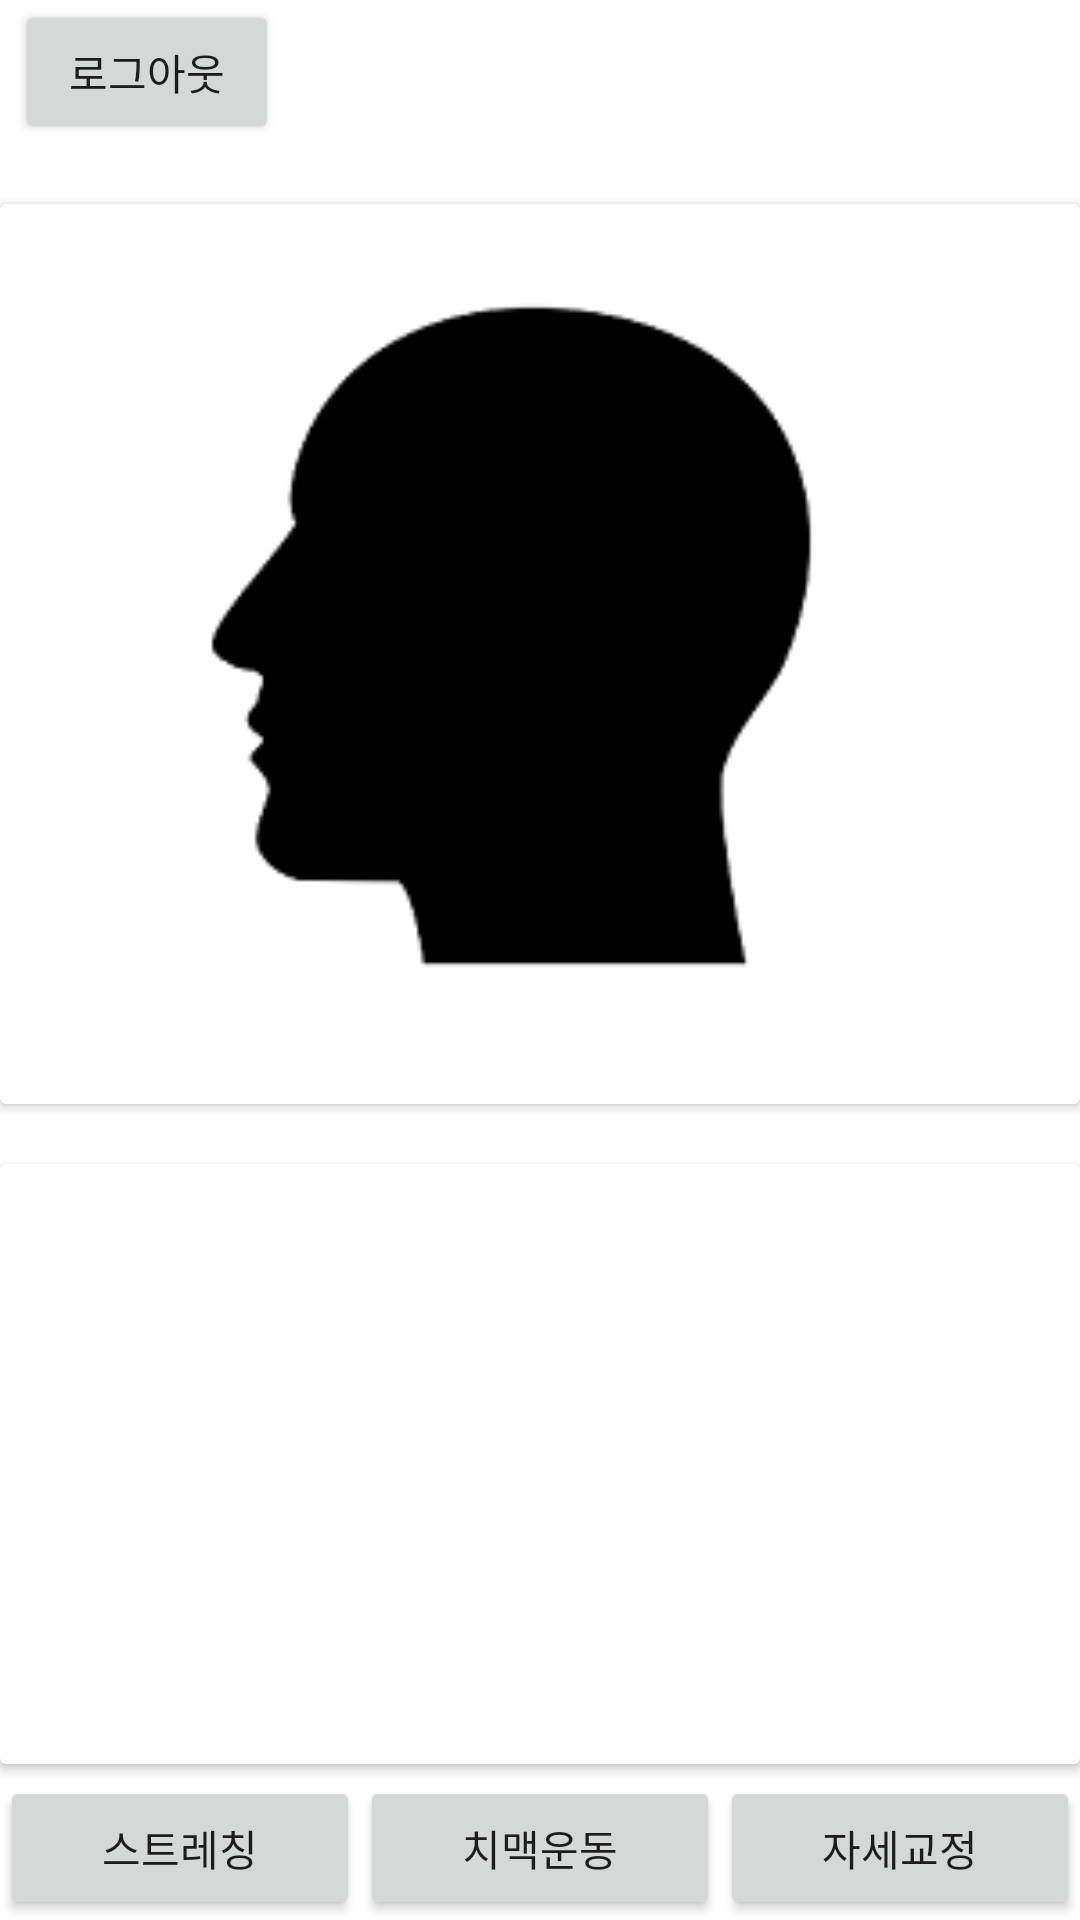

Here is an Android app screen rendered from its layout file. Give the layout XML and the strings, colors and styles it references.
<!-- AndroidManifest.xml: application theme Theme.TurtleNeckDiagnosticApplication -->
<!-- res/layout/activity_result.xml -->
<?xml version="1.0" encoding="utf-8"?>
<RelativeLayout xmlns:android="http://schemas.android.com/apk/res/android"
    xmlns:app="http://schemas.android.com/apk/res-auto"
    xmlns:tools="http://schemas.android.com/tools"
    android:layout_width="match_parent"
    android:layout_height="match_parent"
    tools:context=".activity.ResultActivity">

    <Button
        android:id="@+id/logoutButton"
        android:layout_width="wrap_content"
        android:layout_height="wrap_content"
        android:layout_gravity="left|top"
        android:layout_marginStart="5sp"
        android:layout_marginLeft="5sp"
        android:text="로그아웃" />

    <androidx.cardview.widget.CardView
        android:id="@+id/cardView1"
        android:layout_width="match_parent"
        android:layout_height="wrap_content"
        android:layout_below="@+id/logoutButton"
        android:layout_marginTop="20dp">

        <ImageView
            android:id="@+id/postureImage"
            android:layout_width="300dp"
            android:layout_height="300dp"
            android:layout_gravity="center"
            android:clickable="true"
            android:scaleType="centerCrop"
            app:srcCompat="@drawable/side" />
    </androidx.cardview.widget.CardView>

    <androidx.cardview.widget.CardView
        android:id="@+id/buttonsCardView"
        android:layout_width="match_parent"
        android:layout_height="match_parent"
        android:layout_alignParentBottom="true"
        android:visibility="gone">

        <LinearLayout
            android:layout_width="match_parent"
            android:layout_height="match_parent"
            android:orientation="vertical">

            <Button
                android:id="@+id/cameraButton"
                android:layout_width="700px"
                android:layout_height="450px"
                android:layout_gravity="center"
                android:layout_marginTop="130dp"
                android:drawableLeft="@drawable/camera"
                android:paddingLeft="20dp"
                android:text="사진\n촬영하기"
                android:textColor="@color/black"
                android:textSize="18sp"
                app:backgroundTint="@color/white"
                app:cornerRadius="12dp"
                app:strokeColor="@color/purple_500"
                app:strokeWidth="2dp" />

            <Button
                android:id="@+id/galleryButton"
                android:layout_width="700px"
                android:layout_height="450px"
                android:layout_gravity="center"
                android:layout_marginTop="80dp"
                android:drawableLeft="@drawable/gallery"
                android:paddingLeft="20dp"
                android:text="갤러리에서\n가져오기"
                android:textColor="@color/black"
                android:textSize="18sp"
                app:backgroundTint="@color/white"
                app:cornerRadius="12dp"
                app:strokeColor="@color/purple_500"
                app:strokeWidth="2dp" />
        </LinearLayout>

    </androidx.cardview.widget.CardView>

    <androidx.cardview.widget.CardView
        android:id="@+id/cardView2"
        android:layout_width="match_parent"
        android:layout_height="200dp"
        android:layout_below="@+id/cardView1"
        android:layout_marginTop="20dp">

        <ImageView
            android:id="@+id/whiteImage"
            android:layout_width="match_parent"
            android:layout_height="match_parent"
            app:srcCompat="@drawable/white_radius" />
    </androidx.cardview.widget.CardView>

    <androidx.cardview.widget.CardView
        android:id="@+id/resultCardView"
        android:layout_width="match_parent"
        android:layout_height="200dp"
        android:layout_below="@+id/cardView1"
        android:layout_marginTop="20dp"
        android:visibility="gone">

        <LinearLayout
            android:layout_width="match_parent"
            android:layout_height="match_parent"
            android:gravity="center"
            android:orientation="vertical">

            <TextView
                android:id="@+id/turtleneckResult"
                android:layout_width="match_parent"
                android:layout_height="wrap_content"
                android:gravity="center"
                android:text="Turtle Neck : 1.00"
                android:textColor="@color/black"
                android:textSize="20sp"
                android:textStyle="bold" />

            <TextView
                android:id="@+id/normalResult"
                android:layout_width="match_parent"
                android:layout_height="wrap_content"
                android:gravity="center"
                android:text="Normal : 0.00"
                android:textColor="@color/black"
                android:textSize="20sp"
                android:textStyle="bold" />
        </LinearLayout>
    </androidx.cardview.widget.CardView>

    <TextView
        android:id="@+id/exerciseTextView"
        android:layout_width="match_parent"
        android:layout_height="wrap_content"
        android:layout_above="@+id/exerciseButton"
        android:gravity="center"
        android:text="교정 방법 알아보기"
        android:textColor="@color/black"
        android:textSize="20sp"
        android:textStyle="bold" />

    <LinearLayout
        android:id="@+id/exerciseButton"
        android:layout_width="match_parent"
        android:layout_height="wrap_content"
        android:layout_alignParentBottom="true"
        android:orientation="horizontal">

        <Button
            android:id="@+id/stretchingButton"
            android:layout_width="wrap_content"
            android:layout_height="wrap_content"
            android:layout_weight="1"
            android:insetLeft="6dp"
            android:insetRight="3dp"
            android:text="스트레칭" />

        <Button
            android:id="@+id/chimaekButton"
            android:layout_width="wrap_content"
            android:layout_height="wrap_content"
            android:layout_weight="1"
            android:insetLeft="3dp"
            android:insetRight="3dp"
            android:text="치맥운동" />

        <Button
            android:id="@+id/diagnosticButton"
            android:layout_width="wrap_content"
            android:layout_height="wrap_content"
            android:layout_weight="1"
            android:insetLeft="3dp"
            android:insetRight="6dp"
            android:text="자세교정" />
    </LinearLayout>

</RelativeLayout>
<!-- resources referenced by this layout -->
<resources>
  <!-- drawable gallery: png bitmap (drawable, 1504 bytes) -->
  <!-- drawable side: png bitmap (drawable, 4227 bytes) -->
  <style name="Theme.TurtleNeckDiagnosticApplication" parent="Theme.MaterialComponents.DayNight.DarkActionBar">
          
          <item name="colorPrimary">@color/purple_500</item>
          <item name="colorPrimaryVariant">@color/purple_700</item>
          <item name="colorOnPrimary">@color/white</item>
          
          <item name="colorSecondary">@color/teal_200</item>
          <item name="colorSecondaryVariant">@color/teal_700</item>
          <item name="colorOnSecondary">@color/black</item>
          
          <item name="android:statusBarColor" tools:targetApi="l">?attr/colorPrimaryVariant</item>
          
      </style>
  <!-- not gathered from this repository: default colours our renderer supplied (Android Studio template values) -->
  <color name="purple_500">#FF6200EE</color>
  <color name="purple_700">#FF3700B3</color>
  <color name="teal_200">#FF03DAC5</color>
  <color name="teal_700">#FF018786</color>
  <color name="black">#FF000000</color>
  <color name="white">#FFFFFFFF</color>
</resources>
